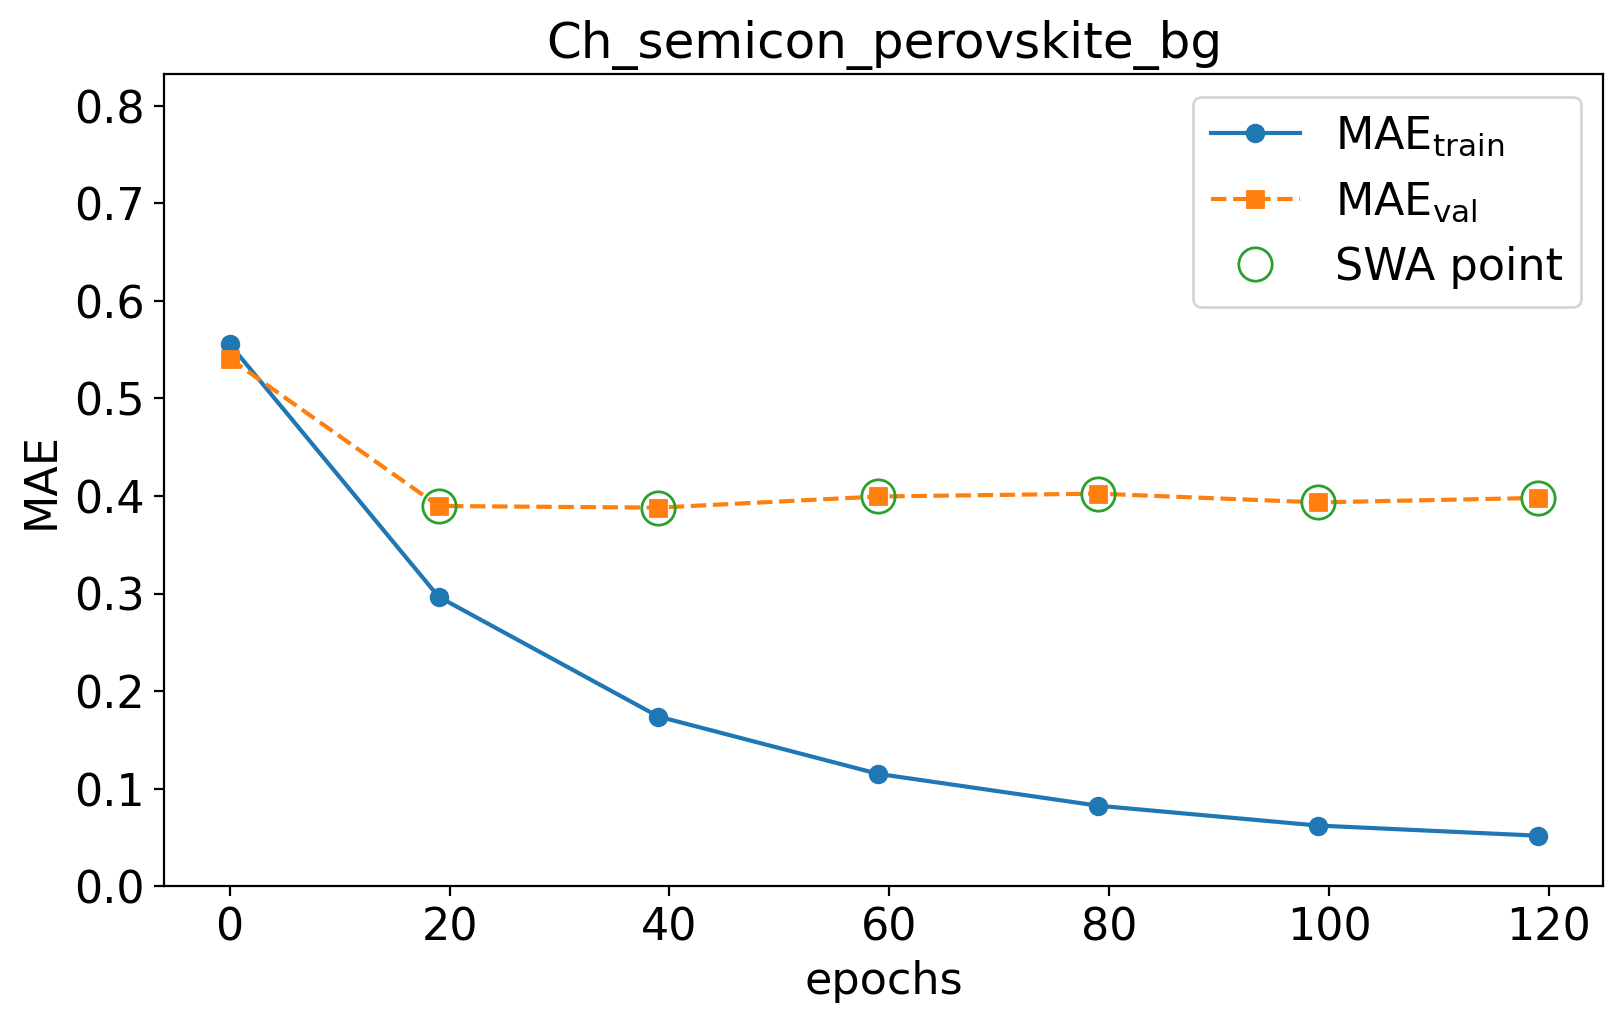

The data file committed next to this chart (first rows):
epoch, train loss, val loss, swa
0.0, 0.5556, 0.5408, n
19.0, 0.2968, 0.3898, y
39.0, 0.1741, 0.3881, y
59.0, 0.1153, 0.3995, y
79.0, 0.08272, 0.4025, y
99.0, 0.06239, 0.3935, y
119.0, 0.05199, 0.3981, y
